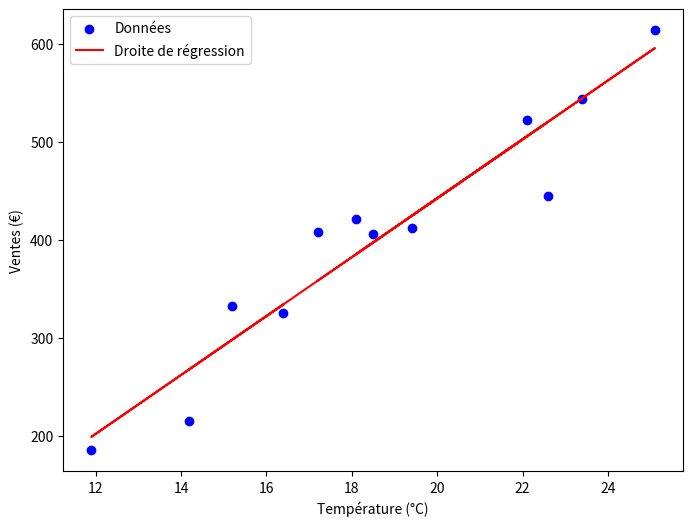
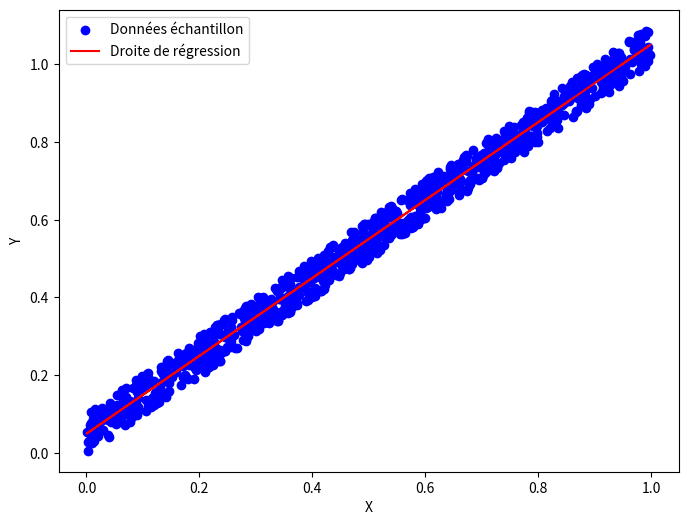

These charts were generated, in order, by the following Python code:
import numpy as np
import matplotlib.pyplot as plt 


def moindres_carres(X,Y):
    """
    Calcule les coefficients a et b de la droite y = a*x + b qui minimise la somme des carrés des écarts entre les points (X[i], Y[i]) et la droite.
    
    Arguments:
    X -- liste ou tableau numpy des abscisses des points
    Y -- liste ou tableau numpy des ordonnées des points
    
    Retourne:
    a -- coefficient directeur de la droite
    b -- ordonnée à l'origine de la droite
    # Estimation des coefficients de régression linéaire simple :
# â = ( n * Σ(x_i * y_i) - Σ(x_i) * Σ(y_i) ) / ( n * Σ(x_i^2) - (Σ(x_i))^2 )
# b̂ = ( Σ(y_i) / n ) - â * ( Σ(x_i) / n )
# où :
#   x_i, y_i = données observées
#   n        = nombre d'observations
#   â       = pente de la droite de régression
#   b̂       = ordonnée à l'origine (intercept)
    Le but est de trouver a et b tels que la somme des carrés des écarts entre les points (X[i], Y[i]) et la droite y = a*x + b soit minimale.
    min S(a,b) minimise l'erreur totale S(a,b) = Σ (Y[i] - (a*X[i] + b))^2
    """
    x_sum=np.sum(X)
    y_sum=np.sum(Y)
    xx_sum=np.sum(X*X)
    xy_sum=np.sum(X*Y)
    n=len(X)
    a = (n * xy_sum - x_sum * y_sum) / (n * xx_sum - x_sum ** 2)
    b=(y_sum - a * x_sum)/n
    Y_pred=a*X +b
    S=np.sum((Y- Y_pred) ** 2)
    return a,b,S


X_glaces = np.array([14.2, 16.4, 11.9, 15.2, 18.5, 22.1, 19.4, 25.1, 23.4, 18.1, 22.6, 17.2])
Y_glaces = np.array([215, 325, 185, 332, 406, 522, 412, 614, 544, 421, 445, 408])

a_glaces,b_glaces,S_glaces = moindres_carres(X_glaces,Y_glaces)
plt.figure(figsize=(8,6))
plt.scatter(X_glaces, Y_glaces, color='blue', label='Données')
plt.plot(X_glaces, a_glaces * X_glaces + b_glaces, color='red', label='Droite de régression')
plt.xlabel("Température (°C)")
plt.ylabel("Ventes (€)")
plt.legend()
plt.show()

X_sample = np.random.rand(1000)
noises = np.random.rand(1000) * 0.1
Y_sample = X_sample + noises

a_sample,b_sample,S_sample = moindres_carres(X_sample,Y_sample)
plt.figure(figsize=(8,6))
plt.scatter(X_sample, Y_sample, color='blue', label='Données échantillon')
plt.plot(X_sample, a_sample * X_sample + b_sample, color='red', label='Droite de régression')
plt.xlabel("X")
plt.ylabel("Y")
plt.legend()
plt.show()  

#Pour les glaces : On trouve $a \approx 30.09$.
# Cela signifie que pour chaque degré Celsius supplémentaire,
# les ventes augmentent en moyenne de $30,09$ €.

#Pour les données synthétiques : On remarque que $a$ est très proche de $1$ (notre $\alpha$). 
# La valeur de $b$ est proche de $0.05$ car le bruit ajouté (entre $0$ et $0.1$) a une moyenne de $0.05$,
# ce qui "rehausse" légèrement la droite.
